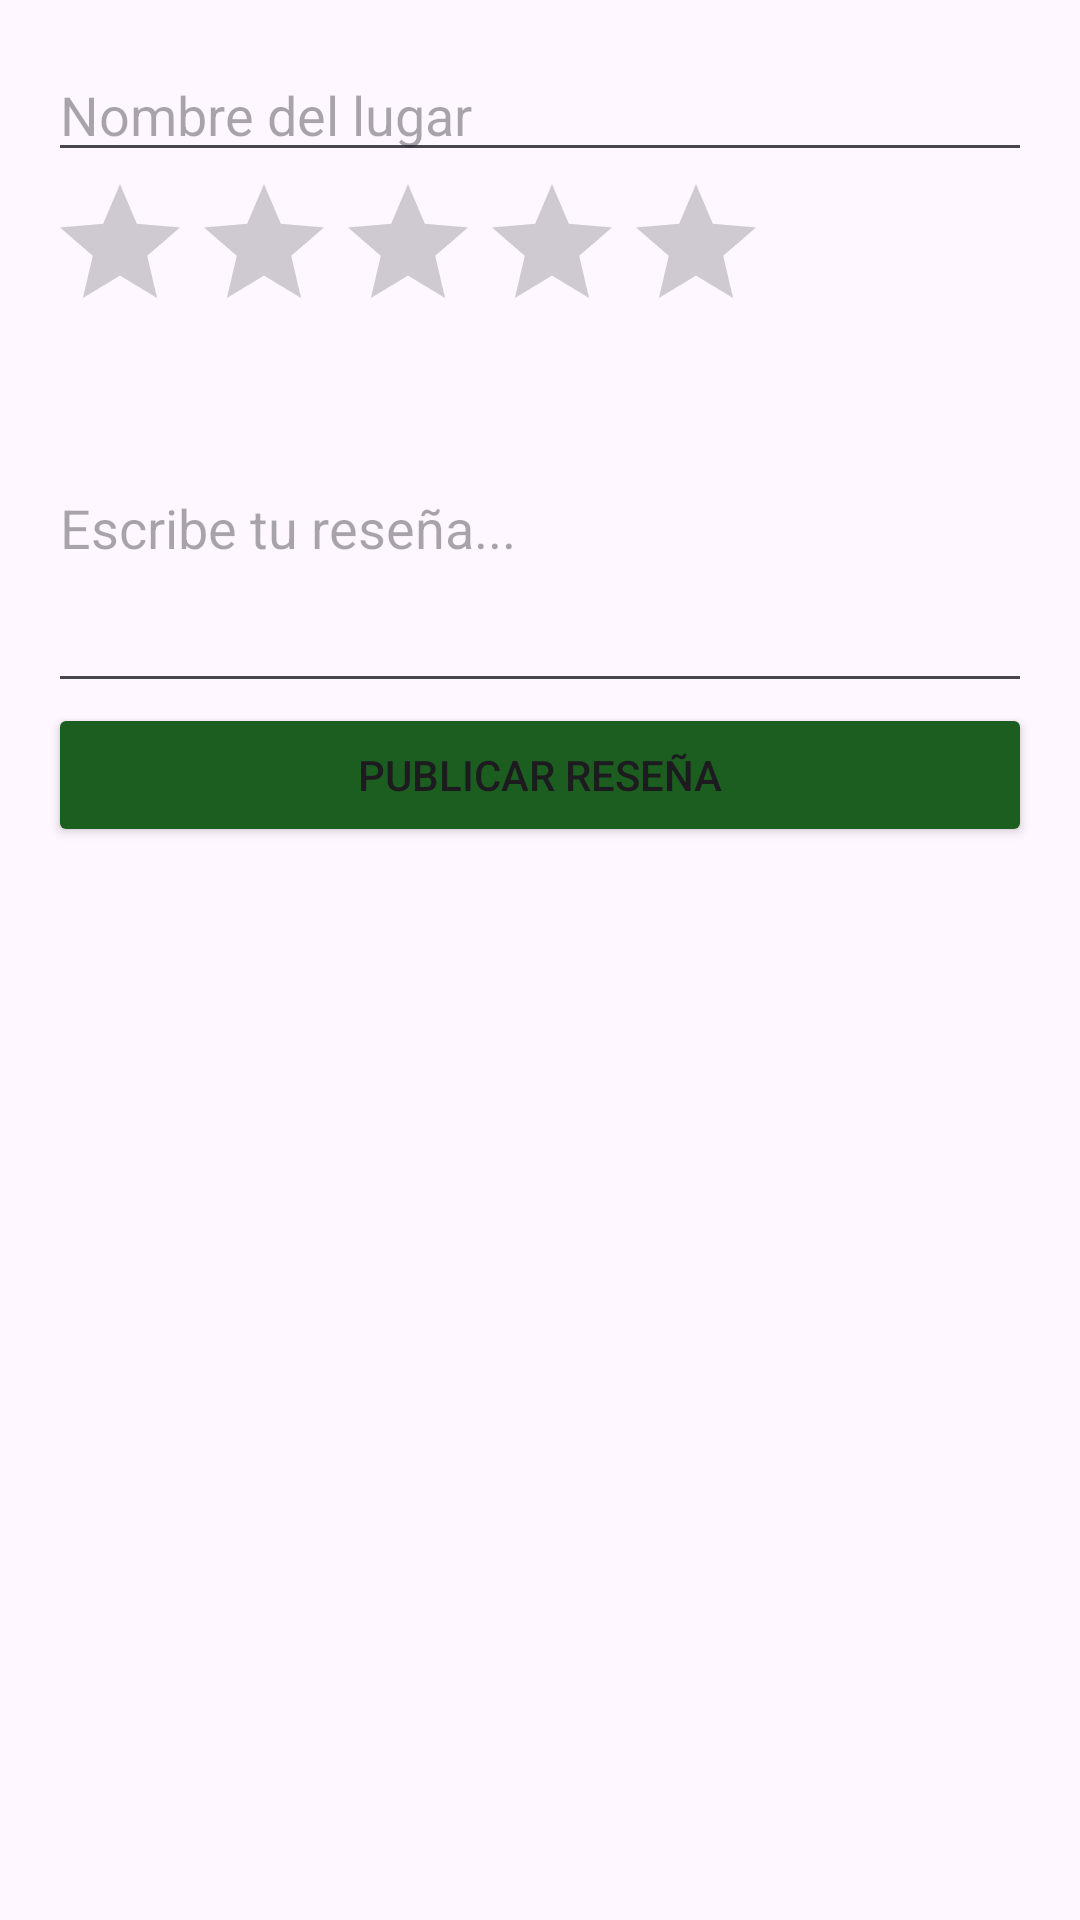

Produce the Android XML layout that renders to this screen, including the resource entries it uses.
<!-- AndroidManifest.xml: application theme Theme.ApiConecta1 -->
<!-- res/layout/activity_nueva_resena.xml -->
<?xml version="1.0" encoding="utf-8"?>
<androidx.constraintlayout.widget.ConstraintLayout xmlns:android="http://schemas.android.com/apk/res/android"
    android:layout_width="match_parent"
    android:layout_height="match_parent">

    <LinearLayout
        android:layout_width="match_parent"
        android:layout_height="match_parent"
        android:orientation="vertical"
        android:padding="16dp">

        <EditText
            android:id="@+id/etLugar"
            android:layout_width="match_parent"
            android:layout_height="wrap_content"
            android:hint="Nombre del lugar"/>

        <RatingBar
            android:id="@+id/ratingBar"
            android:layout_width="wrap_content"
            android:layout_height="wrap_content"
            android:numStars="5"
            android:stepSize="0.5"/>

        <EditText
            android:id="@+id/etComentario"
            android:layout_width="match_parent"
            android:layout_height="120dp"
            android:hint="Escribe tu reseña..."
            android:inputType="textMultiLine"/>

        <Button
            android:id="@+id/btnPublicarResena"
            android:layout_width="match_parent"
            android:layout_height="wrap_content"
            android:backgroundTint="@color/colorDarkGreen"
            android:text="Publicar Reseña"/>
    </LinearLayout>

</androidx.constraintlayout.widget.ConstraintLayout>
<!-- resources referenced by this layout -->
<resources>
  <color name="colorDarkGreen">#1B5E20</color>
  <style name="Theme.ApiConecta1" parent="Base.Theme.ApiConecta1" />
  <style name="Base.Theme.ApiConecta1" parent="Theme.Material3.DayNight.NoActionBar">
          
          
      </style>
</resources>
